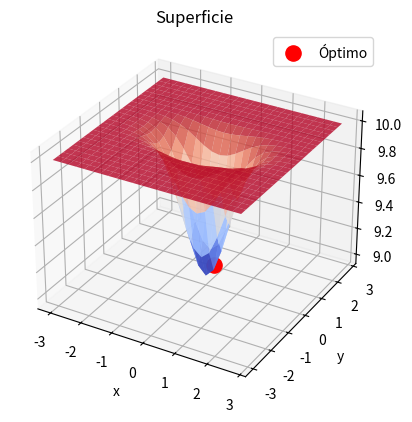

Here is the Python script that generated this plot:
import numpy as np
import matplotlib.pyplot as plt
from matplotlib import cm
import math
import random as rd

### FUNCION PARA CREAR GRAFICOS
def superficie(f,x):
    # Decl.Rango de visualizacion de las graficas
    xmin = [-3, -3]
    xmax = [3, 3]
    # Preparacion de la superficie de la grafica segun la formula
    X = np.arange(xmin[0], xmax[0], 0.25)
    Y = np.arange(xmin[1], xmax[1], 0.25)
    X, Y = np.meshgrid(X, Y)
    Z = f(X, Y)
    # Declaracion de figura (Espacio 3D)
    fig = plt.figure()
    ax = fig.add_subplot(111, projection='3d')
    # Insertar superficie en figura
    ax.plot_surface(X, Y, Z, cmap=cm.coolwarm, alpha=0.8, linewidth=0)
    # Datos explicativos de la figura
    ax.set_title('Superficie')
    ax.set_xlabel('x')
    ax.set_ylabel('y')
    ax.set_zlabel('z')
    # Insertar punto optimo encontrado e insertar leyenda
    ax.scatter(x[0], x[1], f(x[0],x[1]), c='r', label='Óptimo', s=120)
    ax.legend()
    # Mostrar grafico
    plt.show()
 
### DECLARACION DE VARIABLES
# Decl.Formula objetivo y derivada de la misma
form = lambda x1,x2: 10 - math.exp(-(x1**2 + 3*x2**2))
derv = lambda x1,x2: -( math.exp(-(x1**2 + 3*x2**2))) * (-2*x1 - 6*x2)
# Decl.Punto Optimo (ubicacion inicial)
xi = [rd.uniform(-1,1), rd.uniform(-1,1)]
xi = np.asanyarray(xi)
# Decl.Epocas
epoch = 500
# Decl.Tasa de aprendizaje
trn = 0.05

### GRADIENTE DESCENDIENTE
# Paso de Epocas
for i in range(epoch):              
    # Calculacion de derivada del punto actual
    dxi = derv(xi[0], xi[1])
    # Remplazo de Punto Optimo al restarle derivada por factor entrenamiento
    xi = xi - trn * dxi

### MOSTRAR DATOS
# Vectorizacion de la formula para graficar
form = np.vectorize(form)
# Mostrar datos(Graf Superficie, y Minimo Global)
superficie(form, xi)
print("Mínimo global en:", xi, "f(x) =",form(xi[0],xi[1]))